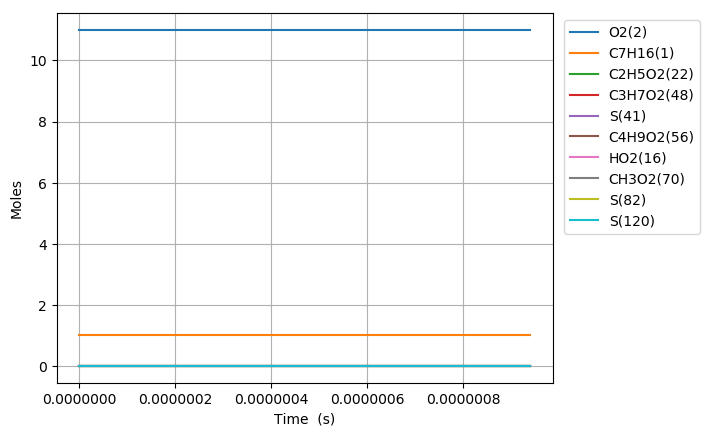

The table this chart was drawn from, first rows:
Time (s), Volume (m^3), N2, Ar, He, Ne, C7H16(1), O2(2), C2H5(6), HO2(16), C5H11(5), C3H7(4), C4H9(3), C6H13(10), CH3(11), C7H15(12), C7H15(7), C7H15(9), S(82), CH3O2(70), S(92), S(97), C3H7O2(48), C2H5O2(22)
0.0, 0.2114, 89.1, 0.0, 0.0, 0.0, 1.0, 11.0, 0.0, 0.0, 0.0, 0.0, 0.0, 0.0, 0.0, 0.0, 0.0, 0.0, 0.0, 0.0, 0.0, 0.0, 0.0, 0.0
1e-15, 0.2114, 89.1, 0.0, 0.0, 0.0, 1.0, 11.0, 3.4243409112305536e-22, 1.6672536904324215e-22, 3.4243409097687135e-22, 3.3336076066760008e-22, 3.3336076255076629e-22, 9.3871707196789781e-23, 9.3871707029280425e-23, 7.2063217816190025e-23, 6.0657987518818798e-23, 3.0328993741806389e-23, 2.8273854567369898e-29, 4.9414606232377835e-30, 2.3799036064731264e-29, 1.1899517983093676e-29, 5.6099857893057059e-30, 3.7927694754038186e-30
3.0000000000000002e-15, 0.2114, 89.1, 0.0, 0.0, 0.0, 1.0, 11.0, 1.1251405728740086e-21, 5.4781192724865532e-22, 1.1251405719133713e-21, 1.0953281952291559e-21, 1.0953282076042478e-21, 3.0843559380906321e-22, 3.0843559270828742e-22, 2.3677905120446224e-22, 1.9930473793644468e-22, 9.9652368852546384e-23, 1.8579958330076558e-28, 3.2472454783315527e-29, 1.5639363840643129e-28, 7.8196818738651863e-29, 3.6865620625047969e-29, 2.4923913576394162e-29
7e-15, 0.2114, 89.1, 0.0, 0.0, 0.0, 1.0, 11.0, 2.4948768436684081e-21, 1.2147134064234717e-21, 2.4948768384475532e-21, 2.4287710971534473e-21, 2.4287711644093762e-21, 6.839223035910338e-22, 6.8392229760855701e-22, 5.2503121044517709e-22, 4.4193608963694823e-22, 2.2096804418980511e-22, 1.0097791972160838e-27, 1.7648070631881735e-28, 8.4996446554018823e-28, 4.2498222526670504e-28, 2.0035662406731208e-28, 1.3545604783303423e-28
1.5e-14, 0.2114, 89.1, 0.0, 0.0, 0.0, 1.0, 11.0, 5.2343491467536811e-21, 2.5485163724140899e-21, 5.2343491236566277e-21, 5.0956565427392682e-21, 5.0956568402794519e-21, 1.4348954202328349e-21, 1.4348953937663622e-21, 1.1015337165088755e-21, 9.271972699081132e-22, 4.6359863217284026e-22, 4.467254740543066e-27, 7.8075045221523829e-28, 3.7602357362048305e-27, 1.8801177983196795e-27, 8.8637763311420368e-28, 5.9925752465483284e-28
3.1e-14, 0.2114, 89.1, 0.0, 0.0, 0.0, 1.0, 11.0, 1.071329279891027e-20, 5.2161223349587418e-21, 1.0713292702637799e-20, 1.0429426000860251e-20, 1.042942724105902e-20, 2.9368404418289097e-21, 2.9368403315120954e-21, 2.2545314790119662e-21, 1.8977135379700128e-21, 9.4885675739250983e-22, 1.8620224601428925e-26, 3.2543018532740183e-27, 1.5673257804417694e-26, 7.8366283132465848e-27, 3.694575264035245e-27, 2.4978091407669164e-27
6.300000000000001e-14, 0.2114, 89.1, 0.0, 0.0, 0.0, 1.0, 11.0, 2.1671176287168747e-20, 1.0551334382297486e-20, 2.167117589485367e-20, 2.1096959184902733e-20, 2.109696423877698e-20, 5.9407256382792195e-21, 5.940725188732527e-21, 4.560498005893866e-21, 3.8387217044836032e-21, 1.9193608050024738e-21, 7.5877867522883178e-26, 1.326144379618384e-26, 6.3868908542720215e-26, 3.1934449451072056e-26, 1.505558981061069e-26, 1.0178705656740729e-26
1.2700000000000001e-13, 0.2114, 89.1, 0.0, 0.0, 0.0, 1.0, 11.0, 4.3586927999475955e-20, 2.1221758965938932e-20, 4.3586926416311111e-20, 4.2432002624214889e-20, 4.2432023018857432e-20, 1.1948476644278628e-20, 1.1948474830157045e-20, 9.1723150701440021e-21, 7.7206405615619724e-21, 3.860320090154677e-21, 3.0619699106308466e-25, 5.3515816275230122e-26, 2.5773614444528101e-25, 1.2886803325243012e-25, 6.0756070710119767e-26, 4.1075660894699067e-26
2.55e-13, 0.2114, 89.1, 0.0, 0.0, 0.0, 1.0, 11.0, 8.7418370367324042e-20, 4.2562610088807517e-20, 8.7418364007421377e-20, 8.5101997787949264e-20, 8.510207971767021e-20, 2.3963901109201768e-20, 2.3963893821483009e-20, 1.8395485264456158e-20, 1.5484088391858642e-20, 7.7420434301859112e-21, 1.2300267893454723e-24, 2.1498437185036265e-25, 1.0353544191211029e-24, 5.1767689622559959e-25, 2.4407063707445051e-25, 1.6501013276285973e-25
5.11e-13, 0.2114, 89.1, 0.0, 0.0, 0.0, 1.0, 11.0, 1.7508101087653564e-19, 8.5244320154727391e-20, 1.75080985383164e-19, 1.7044162125746793e-19, 1.7044194967049363e-19, 4.7994439854978681e-20, 4.7994410642381146e-20, 3.6839970107240477e-20, 3.1009424676476865e-20, 1.5504709269129261e-20, 4.9302622136076143e-24, 8.6175637548061566e-25, 4.1499667175975298e-24, 2.0749808460668678e-24, 9.7835256679111383e-25, 6.6144062261543279e-25
1e-12, 0.2114, 89.1, 0.0, 0.0, 0.0, 1.0, 11.0, 3.4252941851965503e-19, 1.6677308525689257e-19, 3.425293198810214e-19, 3.3345223490070274e-19, 3.3345350560435601e-19, 9.3895338663358063e-20, 9.389522563343529e-20, 7.2064730801139e-20, 6.0659286728526354e-20, 3.0329631491883442e-20, 1.9074254326624176e-23, 3.3343092124869671e-24, 1.6055447389497912e-23, 8.0277043622994948e-24, 3.78548197267161e-24, 2.5592778629146212e-24
1.023e-12, 0.2114, 89.1, 0.0, 0.0, 0.0, 1.0, 11.0, 3.5040531499366678e-19, 1.7060777155004145e-19, 3.5040521291466298e-19, 3.4111940077758289e-19, 3.4112071580165423e-19, 9.6054276644120281e-20, 9.6054159671869335e-20, 7.3721519136434843e-20, 6.2053861017273055e-20, 3.1026918222197034e-20, 1.9739513669363198e-23, 3.4506051536958544e-24, 1.6615418873043329e-23, 8.3076893129607438e-24, 3.9175146441138419e-24, 2.648542191190452e-24
2.047e-12, 0.2114, 89.1, 0.0, 0.0, 0.0, 1.0, 11.0, 7.0105001565993332e-19, 3.413347992568877e-19, 7.0104960714511622e-19, 6.8246909024514555e-19, 6.8247435300381238e-19, 1.9216898768365616e-19, 1.9216851955925453e-19, 1.4745494678018618e-19, 1.2411779898461441e-19, 6.2058850344221298e-20, 7.898096239249422e-23, 1.3809243417265174e-23, 6.6481034085878498e-23, 3.3240356005004178e-23, 1.5678127911790213e-23, 1.0599662919485539e-23
4.095e-12, 0.2114, 89.1, 0.0, 0.0, 0.0, 1.0, 11.0, 1.4023237870179045e-18, 6.8278935323996673e-19, 1.402322152655039e-18, 1.365144991713742e-18, 1.3651660474697667e-18, 3.8437856177462003e-19, 3.8437668886854995e-19, 2.9480321801567612e-19, 2.4814601759167521e-19, 1.2407281233963367e-19, 3.1585831025941033e-22, 5.5248056000159057e-23, 2.6586958016087253e-22, 1.3293350217130372e-22, 6.2727680862637349e-23, 4.2409216632807135e-23
8.191e-12, 0.2114, 89.1, 0.0, 0.0, 0.0, 1.0, 11.0, 2.8048088122155759e-18, 1.3657004468138982e-18, 2.804802274904368e-18, 2.7304028913773876e-18, 2.7304871190671175e-18, 7.6871833533388562e-19, 7.6871084338851147e-19, 5.8902620384753664e-19, 4.9580447666495508e-19, 2.4790145390315806e-19, 1.262413424764446e-21, 2.2099401505598225e-22, 1.0626247766617629e-21, 5.3130209608033067e-22, 2.5093345263856153e-22, 1.6965470833284256e-22
1e-11, 0.2114, 89.1, 0.0, 0.0, 0.0, 1.0, 11.0, 3.424161653873755e-18, 1.6673101369512485e-18, 3.4241507871321632e-18, 3.3332866428772945e-18, 3.3334266629915445e-18, 9.3839206538901016e-19, 9.3837961095129524e-19, 7.1855298018992927e-19, 6.0483254405879866e-19, 3.0241497052584086e-19, 2.0967160208288348e-21, 3.6736199651625565e-22, 1.764899805818538e-21, 8.8242374411340629e-22, 4.1716736867424996e-22, 2.8204890389238771e-22
1.6383e-11, 0.2114, 89.1, 0.0, 0.0, 0.0, 1.0, 11.0, 5.6095288115874951e-18, 2.7315305085082999e-18, 5.6095026685860131e-18, 5.4605431303421378e-18, 5.4608800122837573e-18, 1.5370805225155208e-18, 1.5370505580785737e-18, 1.175584165039842e-18, 9.8953467461430063e-19, 4.9476421132328928e-19, 5.0405266734982606e-21, 8.838168476278777e-22, 4.2428553122351727e-21, 2.1213455127121455e-21, 1.0037185494679475e-21, 6.7862831254721156e-22
3.2767e-11, 0.2114, 89.1, 0.0, 0.0, 0.0, 1.0, 11.0, 1.1217968758790981e-17, 5.4632216095979623e-18, 1.1217864246765017e-17, 1.0919321788532576e-17, 1.0920668953829853e-17, 3.0725365642147629e-18, 3.0724167454331739e-18, 2.3411974488992642e-18, 1.9706894585647639e-18, 9.8533231967298624e-19, 2.0087500397752365e-20, 3.5336477859850099e-21, 1.6908928845599986e-20, 8.4538104432632191e-21, 4.0143582037399028e-21, 2.7143227020112047e-21
6.5535e-11, 0.2114, 89.1, 0.0, 0.0, 0.0, 1.0, 11.0, 2.2430849669921516e-17, 1.0926723891112859e-17, 2.2430432118469556e-17, 2.1830875197379058e-17, 2.1836260699836981e-17, 6.1383841522092061e-18, 6.1379052193256441e-18, 4.6428035519413764e-18, 3.9081024638131695e-18, 1.9540023383050996e-18, 7.9755440722243314e-20, 1.412095939804674e-20, 6.7137646512411929e-20, 3.356364172789619e-20, 1.6052519400865883e-20, 1.0855234236390914e-20
9.999999999999999e-11, 0.2114, 89.1, 0.0, 0.0, 0.0, 1, 11.0, 3.4216019955831068e-17, 1.6673410689657096e-17, 3.4214945721248866e-17, 3.32949042211879e-17, 3.3308772814935175e-17, 9.3523903058772552e-18, 9.3511572905496196e-18, 7.0028961206663892e-18, 5.8948150975937274e-18, 2.9472845530692688e-18, 2.0313007770858436e-19, 3.6341429846142429e-20, 1.7100342302382618e-19, 8.5477868305391958e-20, 4.135681922373217e-20, 2.7972139309027424e-20
1.31071e-10, 0.2114, 89.1, 0.0, 0.0, 0.0, 1, 11.0, 4.4840625380276036e-17, 2.1854182647224715e-17, 4.4838959130561386e-17, 4.3629993320238077e-17, 4.3651509618307177e-17, 1.2249891689908012e-17, 1.2247978851698616e-17, 9.1305745249273736e-18, 7.685882796540361e-18, 3.8427515977504679e-18, 3.1435518566745874e-19, 5.6373701347456266e-20, 2.6464083901065784e-19, 1.3227975236137257e-19, 6.4169234711800608e-20, 4.3403427790440138e-20
2.62143e-10, 0.2114, 89.1, 0.0, 0.0, 0.0, 1, 11.0, 8.9596311495983226e-17, 4.371076161733502e-17, 8.9589677338194547e-17, 8.713248969805833e-17, 8.7218349486673077e-17, 2.4392713661385919e-17, 2.4385087178374307e-17, 1.7667459234869825e-17, 1.4872574143546562e-17, 7.4355712202333981e-18, 1.2215671073967158e-18, 2.2461580112731278e-19, 1.0285172476567126e-18, 5.1394521717102811e-19, 2.5634768575897229e-19, 1.734716487857427e-19
5.24287e-10, 0.2114, 89.1, 0.0, 0.0, 0.0, 1, 11.0, 1.7885286374946004e-16, 8.7429828410018937e-17, 1.7882656097217923e-16, 1.7375623331867499e-16, 1.7409804740108529e-16, 4.8361963604532209e-17, 4.833167987053025e-17, 3.3153840840426239e-17, 2.7910341236809944e-17, 1.3952613690451039e-17, 4.6212666139707159e-18, 8.9150244444521856e-19, 3.8918916747962581e-18, 1.9436113162446405e-18, 1.0227606098902723e-18, 6.9274812517173362e-19
9.999999999999999e-10, 0.2114, 89.1, 0.0, 0.0, 0.0, 1, 11.0, 3.3990672804178255e-16, 1.667860231170377e-16, 3.3981036529039171e-16, 3.2958101750391298e-16, 3.3084172991328156e-16, 9.0741358680542275e-17, 9.0630516698777051e-17, 5.6498411465191809e-17, 4.7561933655745678e-17, 2.3773210253004157e-17, 1.5544409457155857e-17, 3.2687694101693143e-18, 1.3096163707280307e-17, 6.5330004129649505e-18, 3.7878107761506386e-18, 2.570206469210555e-18
1.0485750000000002e-09, 0.2114, 89.1, 0.0, 0.0, 0.0, 1, 11.0, 3.5635191969725472e-16, 1.7488907507881604e-16, 3.5624840312992359e-16, 3.4549226838795017e-16, 3.4684680940034619e-16, 9.5068713862799647e-17, 9.4949646087572612e-17, 5.8882122900653944e-17, 4.9568555509152693e-17, 2.477599024435613e-17, 1.665977032307233e-17, 3.5115118680379215e-18, 1.4036010871385379e-17, 7.0016224085235973e-18, 4.0701497322567321e-18, 2.761913525905845e-18
2.0971510000000003e-09, 0.2114, 89.1, 0.0, 0.0, 0.0, 1, 11.0, 7.0733667690962723e-16, 3.498860708181923e-16, 7.0693407792524068e-16, 6.8302479246725234e-16, 6.8834504761110804e-16, 1.8380898642758971e-16, 1.8335209477304514e-16, 9.5580218814314427e-17, 8.0431972440424815e-17, 4.0192992650763605e-17, 5.5490847630894203e-17, 1.3628320291698408e-17, 4.6777678251787676e-17, 2.3284157914110372e-17, 1.6115943846399435e-17, 1.0975615541348867e-17
4.194303e-09, 0.2114, 89.1, 0.0, 0.0, 0.0, 1, 11.0, 1.3936003650035029e-15, 7.001811844298318e-16, 1.3920616099621178e-15, 1.3351508285520607e-15, 1.3556946666574385e-15, 3.4440628843976895e-16, 3.4274874775982197e-16, 1.3694156926452516e-16, 1.1505435147271444e-16, 5.7474737728798084e-17, 1.6524241678035775e-16, 5.1437518629089422e-17, 1.3936881858249056e-16, 6.9093804907006128e-17, 6.3184876068414926e-17, 4.3336034216227128e-17
8.388607e-09, 0.2114, 89.1, 0.0, 0.0, 0.0, 1, 11, 2.7060360525936039e-15, 1.4019213412150754e-15, 2.7003053433020258e-15, 2.5537542923299032e-15, 2.6305589222130827e-15, 6.0988257576283016e-16, 6.0451939940307055e-16, 1.7194756085245602e-16, 1.4378050594983315e-16, 7.1782899588738214e-17, 4.3287497901013138e-16, 1.8470396278085923e-16, 3.6509531832827655e-16, 1.7962577070331645e-16, 2.4307476875850313e-16, 1.6896936215012577e-16
9.999999999999999e-09, 0.2114, 89.1, 0.0, 0.0, 0.0, 1, 11, 3.1881827888429027e-15, 1.6719435452007198e-15, 3.1801771651931404e-15, 2.9912084678317107e-15, 3.0983784903837469e-15, 6.9419831137185143e-16, 6.8714650886503729e-16, 1.7856877777490236e-16, 1.4900007006380849e-16, 7.4368870577701892e-17, 5.4270252404225183e-16, 2.5406909021416693e-16, 4.5764702070980599e-16, 2.2448086718117111e-16, 3.4292653816485544e-16, 2.3960198699370693e-16
1.2582911e-08, 0.2114, 89.1, 0.0, 0.0, 0.0, 1, 11, 3.9610185332407085e-15, 2.1047636709669147e-15, 3.9493664364339894e-15, 3.6924062525431687e-15, 3.8482491356225315e-15, 8.2934848328995765e-16, 8.1958997233268179e-16, 1.8918196401958191e-16, 1.5736653905380174e-16, 7.8513938176403889e-17, 7.1874572031185198e-16, 3.6525484729756763e-16, 6.0599867058663861e-16, 2.9637935631368712e-16, 5.0297950697453219e-16, 3.5281942288138884e-16
1.6777215e-08, 0.2114, 89.1, 0.0, 0.0, 0.0, 1, 11, 5.1610800250137883e-15, 2.8086636460190516e-15, 5.1419445378493601e-15, 4.7564229888655434e-15, 5.0113217294722166e-15, 1.0108057414529898e-15, 9.9641060446748521e-16, 1.9979518520550065e-16, 1.6529797290250968e-16, 8.2402044490454521e-17, 1.011707539829272e-15, 5.8460173110524842e-16, 8.5260356904186477e-16, 4.1463693846986438e-16, 8.3755033273236658e-16, 5.9230927772644892e-16
2.5165823e-08, 0.2114, 89.1, 0.0, 0.0, 0.0, 1, 11, 7.4397405756678382e-15, 4.2188184876891934e-15, 7.4024351027543636e-15, 6.7244133439083768e-15, 7.2167955895483748e-15, 1.3040656639465462e-15, 1.2807163058094978e-15, 2.1623584545257904e-16, 1.7707484186116286e-16, 8.8086227964717386e-17, 1.6034724474974969e-15, 1.0938036484567963e-15, 1.3500383543397988e-15, 6.5018018706405013e-16, 1.666726868907622e-15, 1.1943200734570104e-15
3.3554431e-08, 0.2114, 89.1, 0.0, 0.0, 0.0, 1, 11, 9.5359279062266691e-15, 5.6325318799082828e-15, 9.4759027003418563e-15, 8.4571512075485291e-15, 9.2411245160612646e-15, 1.5056492229665991e-15, 1.4744552424790626e-15, 2.2949405235991735e-16, 1.8614626318936781e-16, 9.2335361631302769e-17, 2.2000086662185766e-15, 1.6952977837999045e-15, 1.8504258484141012e-15, 8.8244915382958692e-16, 2.7310666685164668e-15, 1.9811413761384145e-15
5.0331647e-08, 0.2114, 89.1, 0.0, 0.0, 0.0, 1, 11, 1.3213481797446086e-14, 8.4702994889639973e-15, 1.309778354834965e-14, 1.1308041403753503e-14, 1.2780293189274886e-14, 1.7455432842593564e-15, 1.7046506028147858e-15, 2.5580408951072183e-16, 2.0419946514459773e-16, 1.0051412308008407e-16, 3.3978036548251772e-15, 3.0600955549250899e-15, 2.8524027843380249e-15, 1.3328988440220381e-15, 5.4732912054039552e-15, 4.076007506630522e-15
6.7108863e-08, 0.2114, 89.1, 0.0, 0.0, 0.0, 1, 11, 1.6285750924685601e-14, 1.1320613481855943e-14, 1.6104589438179337e-14, 1.3475793166523039e-14, 1.5721976848454616e-14, 1.8457196617461322e-15, 1.8022154327701974e-15, 2.8219337966974944e-16, 2.2241357377252666e-16, 1.084273348896457e-16, 4.6009530501338659e-15, 4.5625746716407039e-15, 3.8559278711598392e-15, 1.7656024159107485e-15, 8.8966497030406919e-15, 6.7835024337451702e-15
8.388607900000001e-08, 0.2114, 89.1, 0.0, 0.0, 0.0, 1, 11, 1.8846473441424522e-14, 1.4182173672811334e-14, 1.8594531016699707e-14, 1.5115926397859613e-14, 1.8160809701593487e-14, 1.8809692081979944e-15, 1.8401383802266171e-15, 3.0882826016664696e-16, 2.4090186536474664e-16, 1.1615324528520697e-16, 5.8087188339472695e-15, 6.1286238739164268e-15, 4.8611968645227289e-15, 2.1817554946589701e-15, 1.284476424394603e-14, 1.000848614916299e-14
9.999999999999998e-08, 0.2114, 89.1, 0.0, 0.0, 0.0, 1, 11, 2.0903399133660734e-14, 1.6940188193699534e-14, 2.0581760765562571e-14, 1.6314552780451736e-14, 2.0109358669914925e-14, 1.8906911753072043e-15, 1.8553570816940263e-15, 3.3449970250889674e-16, 2.5876933930178082e-16, 1.2334437639201695e-16, 6.9728538394571428e-15, 7.65679407262461e-15, 5.8287476311687711e-15, 2.5670973378156788e-15, 1.7010006740937609e-14, 1.3512947851958511e-14
1.0066329500000002e-07, 0.2114, 89.1, 0.0, 0.0, 0.0, 1, 11, 2.0979615778333543e-14, 1.705391724903032e-14, 2.0655072551618272e-14, 1.6355983058717362e-14, 2.0181296762058033e-14, 1.8905846307569838e-15, 1.8555382976940883e-15, 3.3555829333022008e-16, 2.5950712779588755e-16, 1.2363556872029262e-16, 7.0208594406758451e-15, 7.7202025819491828e-15, 5.868617312849282e-15, 2.5826576318675301e-15, 1.7189296290315724e-14, 1.3665746633342152e-14
1.34217727e-07, 0.2114, 89.1, 0.0, 0.0, 0.0, 1, 11, 2.420731669377428e-14, 2.2825388414847188e-14, 2.3740095393106486e-14, 1.7959909508529035e-14, 2.3211539477108945e-14, 1.8776694210200576e-15, 1.8583150347077317e-15, 3.8921586597906661e-16, 2.969223751503147e-16, 1.3786858019352478e-16, 9.4577329622411817e-15, 1.0938056400608444e-14, 7.8906977380986975e-15, 3.3427792433145833e-15, 2.6741039558727259e-14, 2.2029354914952156e-14
1.6777215900000002e-07, 0.2114, 89.1, 0.0, 0.0, 0.0, 1, 11, 2.6442597813227119e-14, 2.8630503738200325e-14, 2.5847302170125138e-14, 1.8886896674049347e-14, 2.5285507390045115e-14, 1.8794741225806904e-15, 1.8749911106560876e-15, 4.4326457126964066e-16, 3.3461474965858007e-16, 1.5125010511468992e-16, 1.1910631335295647e-14, 1.4147348440379628e-14, 9.9234045401414627e-15, 4.0541202980569366e-15, 3.6947474048072411e-14, 3.1393648066041036e-14
2.0132659100000004e-07, 0.2114, 89.1, 0.0, 0.0, 0.0, 1, 11, 2.8039060216951013e-14, 3.4467208010719977e-14, 2.7336154063710759e-14, 1.9501696996094889e-14, 2.6752674732940895e-14, 1.8968821514409303e-15, 1.9045005312711058e-15, 4.9766096217442893e-16, 3.7246710145495587e-16, 1.6385036798826131e-16, 1.4379986653356103e-14, 1.7346493021087997e-14, 1.1967602637149127e-14, 4.7239078858702653e-15, 4.743961313538962e-14, 4.1399916641791176e-14
2.3488102300000005e-07, 0.2114, 89.1, 0.0, 0.0, 0.0, 1, 11, 2.920277020873667e-14, 4.0335947076366613e-14, 2.8411238012591116e-14, 1.9938019667840727e-14, 2.7812796670595868e-14, 1.9087346490359486e-15, 1.9278836857024004e-15, 5.5262679448033014e-16, 4.1063588535197012e-16, 1.7584728789477965e-16, 1.6866877969750553e-14, 2.0553467028112843e-14, 1.4023438131440592e-14, 5.3576342095079002e-15, 5.8080871968049175e-14, 5.1839190437108254e-14
2.6843545500000007e-07, 0.2114, 89.1, 0.0, 0.0, 0.0, 1, 11, 3.0043179682990918e-14, 4.6238444417718532e-14, 2.9177859958799905e-14, 2.0225647320234409e-14, 2.8569179749931479e-14, 1.911078973259698e-15, 1.9426124961300123e-15, 6.0794810318920016e-16, 4.4892329087820039e-16, 1.8721833625126377e-16, 1.9372947774680566e-14, 2.3770570529870604e-14, 1.6091201793537288e-14, 5.9596192593168454e-15, 6.8839764118208754e-14, 6.2600523818891786e-14
3.019898870000001e-07, 0.2114, 89.1, 0.0, 0.0, 0.0, 1, 11, 3.0633517469063683e-14, 5.217654106860148e-14, 2.9706330662317088e-14, 2.0397616115427857e-14, 2.9090780470301262e-14, 1.9123994680210306e-15, 1.9564057419477656e-15, 6.6386540281411832e-16, 4.8751946663057596e-16, 1.9811900302186493e-16, 2.1899008511147929e-14, 2.6989838310897477e-14, 1.817078848330368e-14, 6.5331299536844314e-15, 7.9682239648394656e-14, 7.3609686774890931e-14
3.355443190000001e-07, 0.2114, 89.1, 0.0, 0.0, 0.0, 1, 11, 3.105464827459405e-14, 5.8151736470302426e-14, 3.0076253161119118e-14, 2.0516749342049008e-14, 2.9455390011078187e-14, 1.916877362014534e-15, 1.9727454422317743e-15, 7.2032495625959179e-16, 5.2635930876846769e-16, 2.0857430120998268e-16, 2.4445906882963912e-14, 3.0207328232621613e-14, 2.0262398228268386e-14, 7.0813858154901355e-15, 9.0544493911525662e-14, 8.4784678817691976e-14
4.026531830000001e-07, 0.2114, 89.1, 0.0, 0.0, 0.0, 1, 11, 3.1592018965529407e-14, 7.0220562478272246e-14, 3.0535942566077422e-14, 2.0694385488363554e-14, 2.990546717971425e-14, 1.9266772369391961e-15, 2.0058185076021494e-15, 8.3476095413334834e-16, 6.0463788888473861e-16, 2.2826888777992642e-16, 2.9605489265841882e-14, 3.6643490678341333e-14, 2.4482029856949769e-14, 8.1124977127146593e-15, 1.1222783527370285e-13, 1.0742662172934543e-13
4.697620470000001e-07, 0.2114, 89.1, 0.0, 0.0, 0.0, 1, 11, 3.1988666646585996e-14, 8.2462659573212124e-14, 3.0874216199944165e-14, 2.0895564936257573e-14, 3.0231501467680166e-14, 1.9373512066492182e-15, 2.0395341599908424e-15, 9.5136413744262692e-16, 6.8378673017306396e-16, 2.4669508642382411e-16, 3.4858127740434519e-14, 4.3080323328662232e-14, 2.875032028027907e-14, 9.0739047634379459e-15, 1.3374871178477087e-13, 1.3018841138821861e-13
5.368709110000001e-07, 0.2114, 89.1, 0.0, 0.0, 0.0, 1, 11, 3.2286267725347919e-14, 9.4889294034903095e-14, 3.1125106053813629e-14, 2.1091802449196915e-14, 3.0468094270243316e-14, 1.9473342501948791e-15, 2.0727376435742758e-15, 1.0701496770325221e-15, 7.6381622901259922e-16, 2.6401068748363123e-16, 4.0206453432208296e-14, 4.951917194996161e-14, 3.3067102012758275e-14, 9.9739909677259491e-15, 1.5513544912947811e-13, 1.5302784256127893e-13
6.710886390000002e-07, 0.2114, 89.1, 0.0, 0.0, 0.0, 1, 11, 3.2766417779425438e-14, 1.2035910576561117e-13, 3.1521380604736982e-14, 2.1457697542451939e-14, 3.0831221387228627e-14, 1.9665683528131938e-15, 2.1386875387259183e-15, 1.314180742439294e-15, 9.2646271845976819e-16, 2.9605225018185994e-16, 5.1198560256816255e-14, 6.2401847581739738e-14, 4.1845026116517456e-14, 1.1632231982154326e-14, 1.9752004776494019e-13, 1.9875500657844179e-13
8.053063670000003e-07, 0.2114, 89.1, 0.0, 0.0, 0.0, 1, 11, 3.3166083647859046e-14, 1.4669387025261972e-13, 3.1841299937462212e-14, 2.1807224123073375e-14, 3.1113009542041935e-14, 1.9853984578680219e-15, 2.2044870340444092e-15, 1.566715370201367e-15, 1.09253410582305e-15, 3.2509926055661688e-16, 6.2584878864830346e-14, 7.529050873246429e-14, 5.0814107423144875e-14, 1.3126614402318557e-14, 2.3937049163092256e-13, 2.4447248980954056e-13
9.395240950000003e-07, 0.2114, 89.1, 0.0, 0.0, 0.0, 1, 11, 3.3547128355501927e-14, 1.7394633354802157e-13, 3.2138241160659687e-14, 2.2149435923121279e-14, 3.1368682771969286e-14, 2.0040495171821281e-15, 2.2703175227222369e-15, 1.827550138206719e-15, 1.261984521655073e-15, 3.5170144000526093e-16, 7.436233607283094e-14, 8.8184830590617393e-14, 5.9972210552816508e-14, 1.4487747409720522e-14, 2.8068344136077558e-13, 2.9011734100777683e-13
